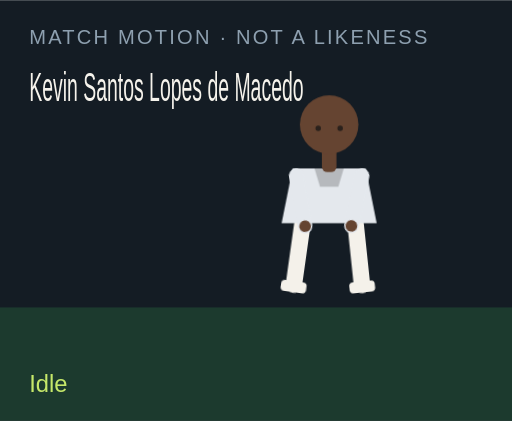
t = 0.00 s
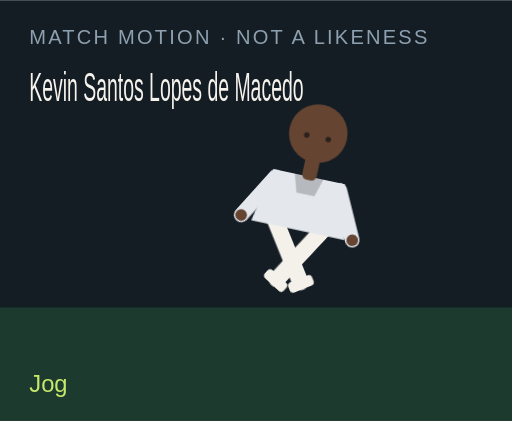
t = 1.50 s
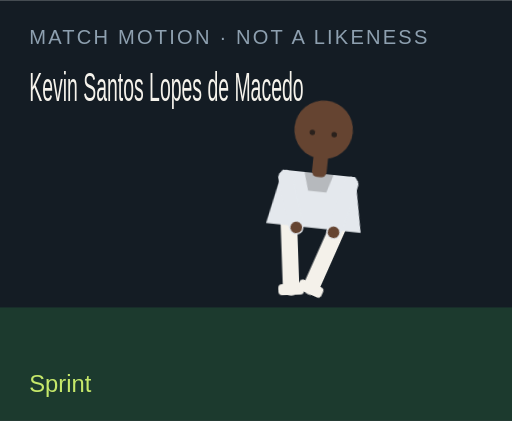
t = 3.00 s
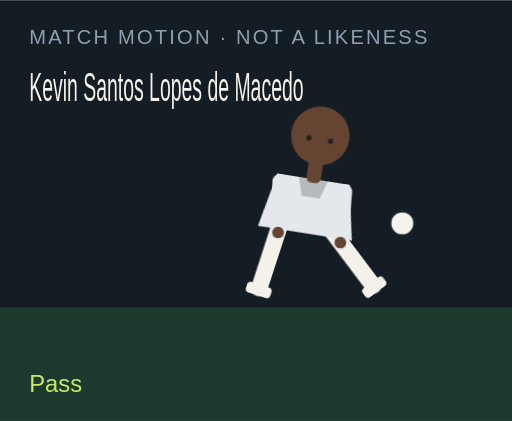
t = 4.50 s
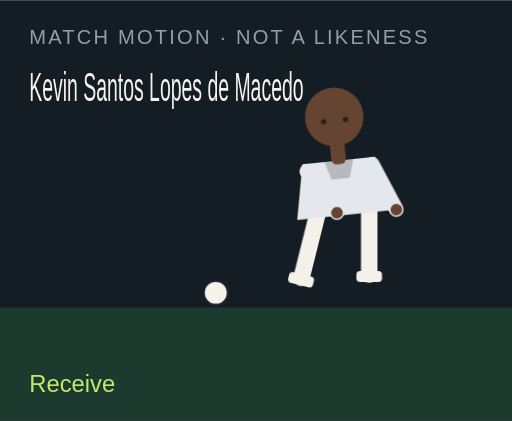
t = 6.00 s
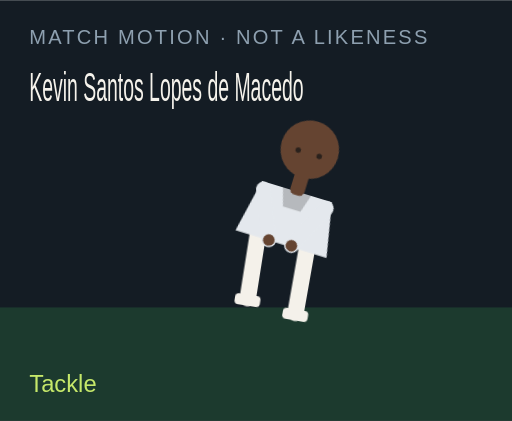
t = 7.50 s

The animated SVG that drew these frames (rendered in a browser with its animation timeline set to each time). Animation: 18 CSS @keyframes rules; one cycle of 9.00 s, repeats indefinitely.

<?xml version="1.0" encoding="UTF-8"?>
<svg xmlns="http://www.w3.org/2000/svg" viewBox="0 0 280 230" role="img">
  <style>@media (prefers-reduced-motion: reduce){animate,animateTransform{display:none}}</style>
  <rect width="280" height="230" fill="#141c24"/>
  <rect y="168" width="280" height="62" fill="#1c3a2e"/>
  <text x="16" y="24" fill="#8ea0b0" font-family="Arial,sans-serif" font-size="11" letter-spacing="1.2">MATCH MOTION · NOT A LIKENESS</text>
  <text x="16" y="55" fill="#f6f3ec" font-family="Impact,sans-serif" font-size="22" textLength="150" lengthAdjust="spacingAndGlyphs">Kevin Santos Lopes de Macedo</text>
  <circle r="7" fill="#f6f3ec" stroke="#172028" stroke-width="2" id="motion-22644" cx="150" cy="160" opacity="0">
    
    
    
  </circle>
  <g transform="translate(132 40)">
    <g id="motion-22666" transform="rotate(0 48 90)">
      
      <g id="motion-22668" transform="translate(0 0)">
        
        <g transform="translate(34 78)"><g id="motion-22670" transform="rotate(8)"><path d="M0 0 V38" stroke="#f4f1ea" stroke-width="9" stroke-linecap="round"/><rect x="-7" y="36" width="14" height="6" rx="2" fill="#f4f1ea"/></g></g>
        <g transform="translate(62 78)"><g id="motion-22672" transform="rotate(-6)"><path d="M0 0 V38" stroke="#f4f1ea" stroke-width="9" stroke-linecap="round"/><rect x="-7" y="36" width="14" height="6" rx="2" fill="#f4f1ea"/></g></g>
        <path d="M28 52 h40 l6 30 H22 Z" fill="#e4e8ed"/>
        <path d="M40 52 h16 l-3 10 H43 Z" fill="#000" opacity=".2"/>
        <g transform="translate(30 56)"><g id="motion-22674" transform="rotate(-10)"><path d="M0 0 V28" stroke="#e4e8ed" stroke-width="8" stroke-linecap="round"/><circle cx="0" cy="28" r="3.2" fill="#654431"/></g></g>
        <g transform="translate(66 56)"><g id="motion-22676" transform="rotate(12)"><path d="M0 0 V28" stroke="#e4e8ed" stroke-width="8" stroke-linecap="round"/><circle cx="0" cy="28" r="3.2" fill="#654431"/></g></g>
        <rect x="44" y="40" width="8" height="14" rx="3" fill="#654431"/>
        <circle cx="48" cy="28" r="16" fill="#654431"/>
        
        <circle cx="42" cy="30" r="1.5" fill="#2a211c"/><circle cx="54" cy="30" r="1.5" fill="#2a211c"/>
      </g>
    </g>
  </g>
  <text x="16" y="214" fill="#c6e86a" font-family="Arial,sans-serif" font-size="13" opacity="1" id="motion-22648">Idle</text><text x="16" y="214" fill="#c6e86a" font-family="Arial,sans-serif" font-size="13" opacity="0" id="motion-22650">Jog</text><text x="16" y="214" fill="#c6e86a" font-family="Arial,sans-serif" font-size="13" opacity="0" id="motion-22652">Sprint</text><text x="16" y="214" fill="#c6e86a" font-family="Arial,sans-serif" font-size="13" opacity="0" id="motion-22654">Dribble</text><text x="16" y="214" fill="#c6e86a" font-family="Arial,sans-serif" font-size="13" opacity="0" id="motion-22656">Pass</text><text x="16" y="214" fill="#c6e86a" font-family="Arial,sans-serif" font-size="13" opacity="0" id="motion-22658">Shoot</text><text x="16" y="214" fill="#c6e86a" font-family="Arial,sans-serif" font-size="13" opacity="0" id="motion-22660">Receive</text><text x="16" y="214" fill="#c6e86a" font-family="Arial,sans-serif" font-size="13" opacity="0" id="motion-22662">Tackle</text><text x="16" y="214" fill="#c6e86a" font-family="Arial,sans-serif" font-size="13" opacity="0" id="motion-22664">Arms wide</text>
<style>@keyframes track-22645{0%{cx:150px}11.1%{cx:156px}22.2%{cx:164px}33.300000000000004%{cx:142px}44.4%{cx:190px}55.60000000000001%{cx:250px}66.7%{cx:118px}77.8%{cx:150px}88.9%{cx:150px}100%{cx:150px}}@keyframes track-22646{0%{cy:160px}11.1%{cy:158px}22.2%{cy:154px}33.300000000000004%{cy:156px}44.4%{cy:148px}55.60000000000001%{cy:96px}66.7%{cy:160px}77.8%{cy:160px}88.9%{cy:160px}100%{cy:160px}}@keyframes track-22647{0%{opacity:0}11.1%{opacity:0}22.2%{opacity:0}33.300000000000004%{opacity:1}44.4%{opacity:1}55.60000000000001%{opacity:1}66.7%{opacity:1}77.8%{opacity:0}88.9%{opacity:0}100%{opacity:0}}@keyframes track-22649{0%{opacity:1}11.1%{opacity:0}22.2%{opacity:0}33.300000000000004%{opacity:0}44.4%{opacity:0}55.60000000000001%{opacity:0}66.7%{opacity:0}77.8%{opacity:0}88.9%{opacity:0}100%{opacity:1}}@keyframes track-22651{0%{opacity:0}11.1%{opacity:1}22.2%{opacity:0}33.300000000000004%{opacity:0}44.4%{opacity:0}55.60000000000001%{opacity:0}66.7%{opacity:0}77.8%{opacity:0}88.9%{opacity:0}100%{opacity:0}}@keyframes track-22653{0%{opacity:0}11.1%{opacity:0}22.2%{opacity:1}33.300000000000004%{opacity:0}44.4%{opacity:0}55.60000000000001%{opacity:0}66.7%{opacity:0}77.8%{opacity:0}88.9%{opacity:0}100%{opacity:0}}@keyframes track-22655{0%{opacity:0}11.1%{opacity:0}22.2%{opacity:0}33.300000000000004%{opacity:1}44.4%{opacity:0}55.60000000000001%{opacity:0}66.7%{opacity:0}77.8%{opacity:0}88.9%{opacity:0}100%{opacity:0}}@keyframes track-22657{0%{opacity:0}11.1%{opacity:0}22.2%{opacity:0}33.300000000000004%{opacity:0}44.4%{opacity:1}55.60000000000001%{opacity:0}66.7%{opacity:0}77.8%{opacity:0}88.9%{opacity:0}100%{opacity:0}}@keyframes track-22659{0%{opacity:0}11.1%{opacity:0}22.2%{opacity:0}33.300000000000004%{opacity:0}44.4%{opacity:0}55.60000000000001%{opacity:1}66.7%{opacity:0}77.8%{opacity:0}88.9%{opacity:0}100%{opacity:0}}@keyframes track-22661{0%{opacity:0}11.1%{opacity:0}22.2%{opacity:0}33.300000000000004%{opacity:0}44.4%{opacity:0}55.60000000000001%{opacity:0}66.7%{opacity:1}77.8%{opacity:0}88.9%{opacity:0}100%{opacity:0}}@keyframes track-22663{0%{opacity:0}11.1%{opacity:0}22.2%{opacity:0}33.300000000000004%{opacity:0}44.4%{opacity:0}55.60000000000001%{opacity:0}66.7%{opacity:0}77.8%{opacity:1}88.9%{opacity:0}100%{opacity:0}}@keyframes track-22665{0%{opacity:0}11.1%{opacity:0}22.2%{opacity:0}33.300000000000004%{opacity:0}44.4%{opacity:0}55.60000000000001%{opacity:0}66.7%{opacity:0}77.8%{opacity:0}88.9%{opacity:1}100%{opacity:0}}@keyframes track-22667{0%{transform:rotate(0deg)}11.1%{transform:rotate(8deg)}22.2%{transform:rotate(16deg)}33.300000000000004%{transform:rotate(6deg)}44.4%{transform:rotate(4deg)}55.60000000000001%{transform:rotate(14deg)}66.7%{transform:rotate(-6deg)}77.8%{transform:rotate(34deg)}88.9%{transform:rotate(0deg)}100%{transform:rotate(0deg)}}@keyframes track-22669{0%{transform:translate(0px,0px)}11.1%{transform:translate(0px,-3px)}22.2%{transform:translate(0px,-6px)}33.300000000000004%{transform:translate(0px,-2px)}44.4%{transform:translate(0px,2px)}55.60000000000001%{transform:translate(0px,-4px)}66.7%{transform:translate(0px,1px)}77.8%{transform:translate(0px,10px)}88.9%{transform:translate(0px,-8px)}100%{transform:translate(0px,0px)}}@keyframes track-22671{0%{transform:rotate(8deg)}11.1%{transform:rotate(-26deg)}22.2%{transform:rotate(-42deg)}33.300000000000004%{transform:rotate(-8deg)}44.4%{transform:rotate(6deg)}55.60000000000001%{transform:rotate(12deg)}66.7%{transform:rotate(20deg)}77.8%{transform:rotate(-8deg)}88.9%{transform:rotate(-8deg)}100%{transform:rotate(8deg)}}@keyframes track-22673{0%{transform:rotate(-6deg)}11.1%{transform:rotate(24deg)}22.2%{transform:rotate(38deg)}33.300000000000004%{transform:rotate(18deg)}44.4%{transform:rotate(-38deg)}55.60000000000001%{transform:rotate(-54deg)}66.7%{transform:rotate(6deg)}77.8%{transform:rotate(-22deg)}88.9%{transform:rotate(8deg)}100%{transform:rotate(-6deg)}}@keyframes track-22675{0%{transform:rotate(-10deg)}11.1%{transform:rotate(24deg)}22.2%{transform:rotate(36deg)}33.300000000000004%{transform:rotate(-18deg)}44.4%{transform:rotate(10deg)}55.60000000000001%{transform:rotate(-24deg)}66.7%{transform:rotate(-30deg)}77.8%{transform:rotate(12deg)}88.9%{transform:rotate(-58deg)}100%{transform:rotate(-10deg)}}@keyframes track-22677{0%{transform:rotate(12deg)}11.1%{transform:rotate(-20deg)}22.2%{transform:rotate(-32deg)}33.300000000000004%{transform:rotate(14deg)}44.4%{transform:rotate(-26deg)}55.60000000000001%{transform:rotate(18deg)}66.7%{transform:rotate(-22deg)}77.8%{transform:rotate(-6deg)}88.9%{transform:rotate(58deg)}100%{transform:rotate(12deg)}}@media(prefers-reduced-motion:no-preference){#motion-22644{animation:track-22645 9s linear infinite both,track-22646 9s linear infinite both,track-22647 9s steps(1,end) infinite both}#motion-22648{animation:track-22649 9s steps(1,end) infinite both}#motion-22650{animation:track-22651 9s steps(1,end) infinite both}#motion-22652{animation:track-22653 9s steps(1,end) infinite both}#motion-22654{animation:track-22655 9s steps(1,end) infinite both}#motion-22656{animation:track-22657 9s steps(1,end) infinite both}#motion-22658{animation:track-22659 9s steps(1,end) infinite both}#motion-22660{animation:track-22661 9s steps(1,end) infinite both}#motion-22662{animation:track-22663 9s steps(1,end) infinite both}#motion-22664{animation:track-22665 9s steps(1,end) infinite both}#motion-22666{animation:track-22667 9s linear infinite both}#motion-22668{animation:track-22669 9s linear infinite both}#motion-22670{animation:track-22671 9s linear infinite both}#motion-22672{animation:track-22673 9s linear infinite both}#motion-22674{animation:track-22675 9s linear infinite both}#motion-22676{animation:track-22677 9s linear infinite both}}</style></svg>
